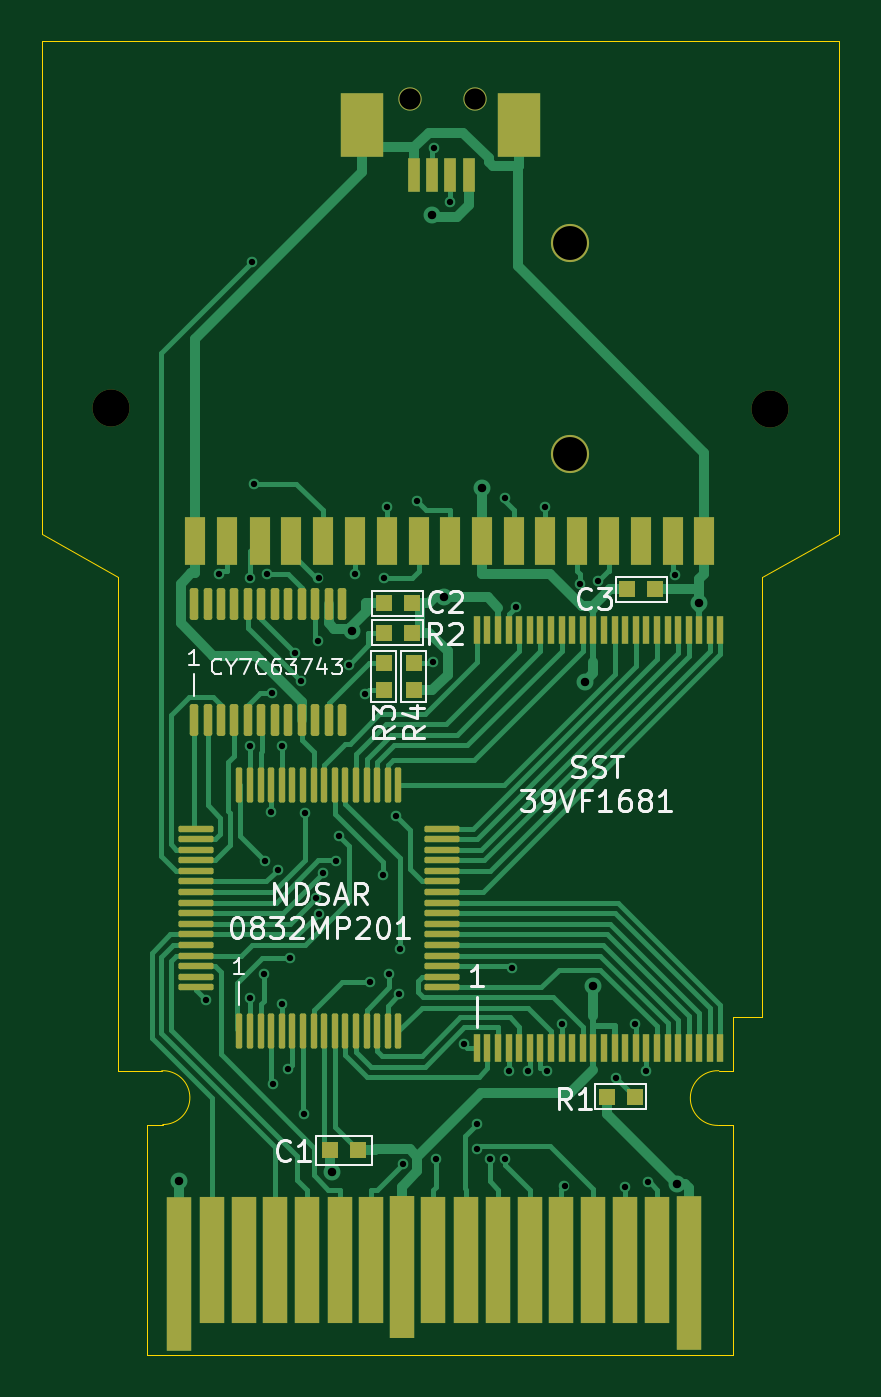
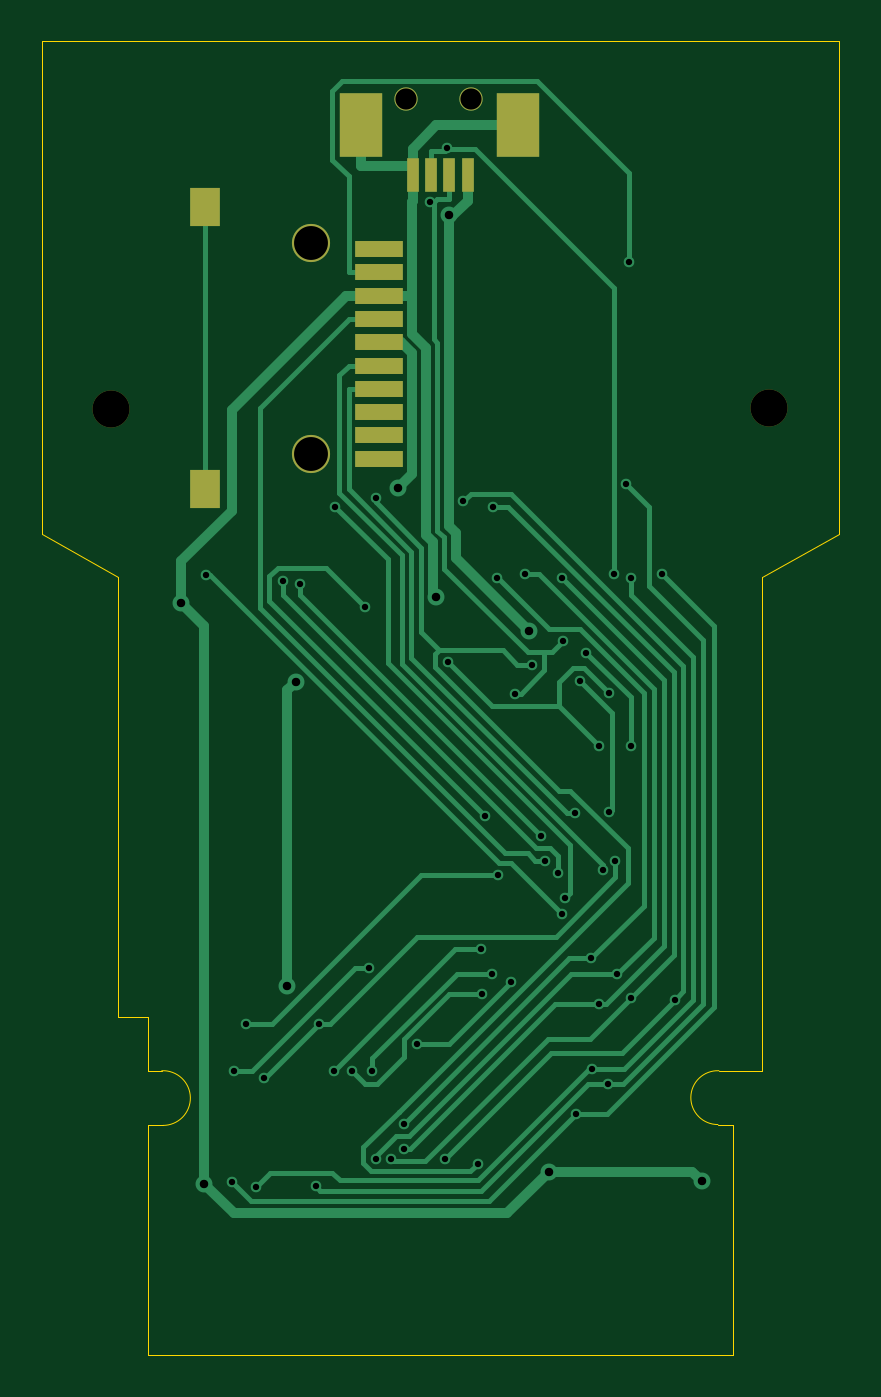
Circuit board: 11 layer files. Board 37.6 x 62.0 mm.
- bottom_copper: REF1845B-B_Cu.gbr (18582 bytes)
- bottom_mask: REF1845B-B_Mask.gbr (1393 bytes)
- paste: REF1845B-B_Paste.gbr (1116 bytes)
- bottom_silk: REF1845B-B_Silkscreen.gbr (471 bytes)
- outline: REF1845B-Edge_Cuts.gbr (1528 bytes)
- top_copper: REF1845B-F_Cu.gbr (41777 bytes)
- top_mask: REF1845B-F_Mask.gbr (7326 bytes)
- paste: REF1845B-F_Paste.gbr (6993 bytes)
- top_silk: REF1845B-F_Silkscreen.gbr (19156 bytes)
- drill: REF1845B-NPTH.drl (390 bytes)
- drill: REF1845B-PTH.drl (2034 bytes)

=== bottom_copper: REF1845B-B_Cu.gbr (18582 bytes, source omitted) ===
=== bottom_mask: REF1845B-B_Mask.gbr ===
%TF.GenerationSoftware,KiCad,Pcbnew,(6.0.2)*%
%TF.CreationDate,2022-11-02T20:30:41-05:00*%
%TF.ProjectId,REF1845B,52454631-3834-4354-922e-6b696361645f,rev?*%
%TF.SameCoordinates,Original*%
%TF.FileFunction,Soldermask,Bot*%
%TF.FilePolarity,Negative*%
%FSLAX46Y46*%
G04 Gerber Fmt 4.6, Leading zero omitted, Abs format (unit mm)*
G04 Created by KiCad (PCBNEW (6.0.2)) date 2022-11-02 20:30:41*
%MOMM*%
%LPD*%
G01*
G04 APERTURE LIST*
%ADD10R,2.250000X0.800000*%
%ADD11R,1.400000X1.800000*%
%ADD12C,1.800000*%
%ADD13C,1.750000*%
%ADD14R,2.000000X3.000000*%
%ADD15R,0.550000X1.630000*%
%ADD16C,1.100000*%
G04 APERTURE END LIST*
D10*
%TO.C,J3*%
X153774000Y-78721000D03*
X153774000Y-79821000D03*
X153774000Y-80921000D03*
X153774000Y-82021000D03*
X153774000Y-83121000D03*
X153774000Y-84221000D03*
X153774000Y-85321000D03*
X153774000Y-86421000D03*
X153774000Y-87521000D03*
X153774000Y-88621000D03*
D11*
X161987000Y-90048000D03*
X161993000Y-76743000D03*
D12*
X156999000Y-88375000D03*
X156999000Y-78441000D03*
%TD*%
D13*
%TO.C,H2*%
X166440000Y-86252000D03*
%TD*%
%TO.C,H1*%
X135356000Y-86210000D03*
%TD*%
D14*
%TO.C,J2*%
X147221000Y-72875200D03*
X154645000Y-72877200D03*
D15*
X152182000Y-75215200D03*
X151348000Y-75220200D03*
X150478000Y-75220200D03*
X149604000Y-75219200D03*
D16*
X149446835Y-71650800D03*
X152509000Y-71653200D03*
%TD*%
M02*

=== paste: REF1845B-B_Paste.gbr ===
%TF.GenerationSoftware,KiCad,Pcbnew,(6.0.2)*%
%TF.CreationDate,2022-11-02T20:30:41-05:00*%
%TF.ProjectId,REF1845B,52454631-3834-4354-922e-6b696361645f,rev?*%
%TF.SameCoordinates,Original*%
%TF.FileFunction,Paste,Bot*%
%TF.FilePolarity,Positive*%
%FSLAX46Y46*%
G04 Gerber Fmt 4.6, Leading zero omitted, Abs format (unit mm)*
G04 Created by KiCad (PCBNEW (6.0.2)) date 2022-11-02 20:30:41*
%MOMM*%
%LPD*%
G01*
G04 APERTURE LIST*
%ADD10R,2.250000X0.800000*%
%ADD11R,1.400000X1.800000*%
%ADD12R,2.000000X3.000000*%
%ADD13R,0.550000X1.630000*%
G04 APERTURE END LIST*
D10*
%TO.C,J3*%
X153774000Y-78721000D03*
X153774000Y-79821000D03*
X153774000Y-80921000D03*
X153774000Y-82021000D03*
X153774000Y-83121000D03*
X153774000Y-84221000D03*
X153774000Y-85321000D03*
X153774000Y-86421000D03*
X153774000Y-87521000D03*
X153774000Y-88621000D03*
D11*
X161987000Y-90048000D03*
X161993000Y-76743000D03*
%TD*%
D12*
%TO.C,J2*%
X147221000Y-72875200D03*
X154645000Y-72877200D03*
D13*
X152182000Y-75215200D03*
X151348000Y-75220200D03*
X150478000Y-75220200D03*
X149604000Y-75219200D03*
%TD*%
M02*

=== bottom_silk: REF1845B-B_Silkscreen.gbr ===
%TF.GenerationSoftware,KiCad,Pcbnew,(6.0.2)*%
%TF.CreationDate,2022-11-02T20:30:41-05:00*%
%TF.ProjectId,REF1845B,52454631-3834-4354-922e-6b696361645f,rev?*%
%TF.SameCoordinates,Original*%
%TF.FileFunction,Legend,Bot*%
%TF.FilePolarity,Positive*%
%FSLAX46Y46*%
G04 Gerber Fmt 4.6, Leading zero omitted, Abs format (unit mm)*
G04 Created by KiCad (PCBNEW (6.0.2)) date 2022-11-02 20:30:41*
%MOMM*%
%LPD*%
G01*
G04 APERTURE LIST*
G04 APERTURE END LIST*
M02*

=== outline: REF1845B-Edge_Cuts.gbr ===
%TF.GenerationSoftware,KiCad,Pcbnew,(6.0.2)*%
%TF.CreationDate,2022-11-02T20:30:41-05:00*%
%TF.ProjectId,REF1845B,52454631-3834-4354-922e-6b696361645f,rev?*%
%TF.SameCoordinates,Original*%
%TF.FileFunction,Profile,NP*%
%FSLAX46Y46*%
G04 Gerber Fmt 4.6, Leading zero omitted, Abs format (unit mm)*
G04 Created by KiCad (PCBNEW (6.0.2)) date 2022-11-02 20:30:41*
%MOMM*%
%LPD*%
G01*
G04 APERTURE LIST*
%TA.AperFunction,Profile*%
%ADD10C,0.002000*%
%TD*%
G04 APERTURE END LIST*
D10*
X164687200Y-117514300D02*
X164038348Y-117514300D01*
X132087200Y-92164300D02*
X132087200Y-68914300D01*
X164712200Y-120096789D02*
X164712200Y-130914300D01*
X164712200Y-130914300D02*
X137062200Y-130914300D01*
X135687200Y-94214300D02*
X135687200Y-117514300D01*
X169687200Y-92164300D02*
X166087200Y-94214300D01*
X135687200Y-94214300D02*
X132087200Y-92164300D01*
X137782900Y-120054900D02*
G75*
G03*
X137736900Y-117514300I9155J1270882D01*
G01*
X169687200Y-68914300D02*
X169687200Y-92164300D01*
X137782900Y-120054900D02*
X137062200Y-120054900D01*
X166087200Y-94214300D02*
X166087200Y-114964300D01*
X137736900Y-117514300D02*
X135687200Y-117514300D01*
X132087200Y-68914300D02*
X169687200Y-68914300D01*
X164687200Y-114964300D02*
X164687200Y-117514300D01*
X164038348Y-117514300D02*
G75*
G03*
X163992348Y-120096789I-55685J-1290662D01*
G01*
X166087200Y-114964300D02*
X164687200Y-114964300D01*
X137062200Y-120054900D02*
X137062200Y-130914300D01*
X164712200Y-120096789D02*
X163992348Y-120096789D01*
M02*

=== top_copper: REF1845B-F_Cu.gbr (41777 bytes, source omitted) ===
=== top_mask: REF1845B-F_Mask.gbr (7326 bytes, source omitted) ===
=== paste: REF1845B-F_Paste.gbr ===
%TF.GenerationSoftware,KiCad,Pcbnew,(6.0.2)*%
%TF.CreationDate,2022-11-02T20:30:41-05:00*%
%TF.ProjectId,REF1845B,52454631-3834-4354-922e-6b696361645f,rev?*%
%TF.SameCoordinates,Original*%
%TF.FileFunction,Paste,Top*%
%TF.FilePolarity,Positive*%
%FSLAX46Y46*%
G04 Gerber Fmt 4.6, Leading zero omitted, Abs format (unit mm)*
G04 Created by KiCad (PCBNEW (6.0.2)) date 2022-11-02 20:30:41*
%MOMM*%
%LPD*%
G01*
G04 APERTURE LIST*
G04 Aperture macros list*
%AMRoundRect*
0 Rectangle with rounded corners*
0 $1 Rounding radius*
0 $2 $3 $4 $5 $6 $7 $8 $9 X,Y pos of 4 corners*
0 Add a 4 corners polygon primitive as box body*
4,1,4,$2,$3,$4,$5,$6,$7,$8,$9,$2,$3,0*
0 Add four circle primitives for the rounded corners*
1,1,$1+$1,$2,$3*
1,1,$1+$1,$4,$5*
1,1,$1+$1,$6,$7*
1,1,$1+$1,$8,$9*
0 Add four rect primitives between the rounded corners*
20,1,$1+$1,$2,$3,$4,$5,0*
20,1,$1+$1,$4,$5,$6,$7,0*
20,1,$1+$1,$6,$7,$8,$9,0*
20,1,$1+$1,$8,$9,$2,$3,0*%
G04 Aperture macros list end*
%ADD10RoundRect,0.075000X-0.075000X-0.750000X0.075000X-0.750000X0.075000X0.750000X-0.075000X0.750000X0*%
%ADD11RoundRect,0.075000X-0.750000X-0.075000X0.750000X-0.075000X0.750000X0.075000X-0.750000X0.075000X0*%
%ADD12R,0.800000X0.800000*%
%ADD13RoundRect,0.100000X-0.100000X-0.650000X0.100000X-0.650000X0.100000X0.650000X-0.100000X0.650000X0*%
%ADD14R,0.950000X2.250000*%
%ADD15R,2.000000X3.000000*%
%ADD16R,0.550000X1.630000*%
%ADD17R,1.200000X7.250000*%
%ADD18R,1.200000X6.000000*%
%ADD19R,1.200000X6.750000*%
%ADD20R,0.300000X1.300000*%
G04 APERTURE END LIST*
D10*
%TO.C,U3*%
X141405000Y-115654000D03*
X141905000Y-115654000D03*
X142405000Y-115654000D03*
X142905000Y-115654000D03*
X143405000Y-115654000D03*
X143905000Y-115654000D03*
X144405000Y-115654000D03*
X144905000Y-115654000D03*
X145405000Y-115654000D03*
X145905000Y-115654000D03*
X146405000Y-115654000D03*
X146905000Y-115654000D03*
X147405000Y-115654000D03*
X147905000Y-115654000D03*
X148405000Y-115654000D03*
X148905000Y-115654000D03*
D11*
X150980000Y-113579000D03*
X150980000Y-113079000D03*
X150980000Y-112579000D03*
X150980000Y-112079000D03*
X150980000Y-111579000D03*
X150980000Y-111079000D03*
X150980000Y-110579000D03*
X150980000Y-110079000D03*
X150980000Y-109579000D03*
X150980000Y-109079000D03*
X150980000Y-108579000D03*
X150980000Y-108079000D03*
X150980000Y-107579000D03*
X150980000Y-107079000D03*
X150980000Y-106579000D03*
X150980000Y-106079000D03*
D10*
X148905000Y-104004000D03*
X148405000Y-104004000D03*
X147905000Y-104004000D03*
X147405000Y-104004000D03*
X146905000Y-104004000D03*
X146405000Y-104004000D03*
X145905000Y-104004000D03*
X145405000Y-104004000D03*
X144905000Y-104004000D03*
X144405000Y-104004000D03*
X143905000Y-104004000D03*
X143405000Y-104004000D03*
X142905000Y-104004000D03*
X142405000Y-104004000D03*
X141905000Y-104004000D03*
X141405000Y-104004000D03*
D11*
X139330000Y-106079000D03*
X139330000Y-106579000D03*
X139330000Y-107079000D03*
X139330000Y-107579000D03*
X139330000Y-108079000D03*
X139330000Y-108579000D03*
X139330000Y-109079000D03*
X139330000Y-109579000D03*
X139330000Y-110079000D03*
X139330000Y-110579000D03*
X139330000Y-111079000D03*
X139330000Y-111579000D03*
X139330000Y-112079000D03*
X139330000Y-112579000D03*
X139330000Y-113079000D03*
X139330000Y-113579000D03*
%TD*%
D12*
%TO.C,C1*%
X145684000Y-121273000D03*
X146993000Y-121272000D03*
%TD*%
D13*
%TO.C,U4*%
X139264000Y-100976000D03*
X139899000Y-100976000D03*
X140534000Y-100976000D03*
X141169000Y-100976000D03*
X141804000Y-100976000D03*
X142439000Y-100976000D03*
X143074000Y-100976000D03*
X143709000Y-100976000D03*
X144344000Y-100976000D03*
X144979000Y-100976000D03*
X145614000Y-100976000D03*
X146249000Y-100976000D03*
X146249000Y-95476000D03*
X145614000Y-95476000D03*
X144979000Y-95476000D03*
X144344000Y-95476000D03*
X143709000Y-95476000D03*
X143074000Y-95476000D03*
X142439000Y-95476000D03*
X141804000Y-95476000D03*
X141169000Y-95476000D03*
X140534000Y-95476000D03*
X139899000Y-95476000D03*
X139264000Y-95476000D03*
%TD*%
D12*
%TO.C,R2*%
X148218000Y-96830000D03*
X149527000Y-96829000D03*
%TD*%
%TO.C,C2*%
X148218000Y-95444000D03*
X149527000Y-95443000D03*
%TD*%
%TO.C,R3*%
X148230000Y-99562000D03*
X148229000Y-98253000D03*
%TD*%
%TO.C,C3*%
X159719000Y-94785000D03*
X161028000Y-94784000D03*
%TD*%
%TO.C,R4*%
X149653000Y-99562000D03*
X149652000Y-98253000D03*
%TD*%
D14*
%TO.C,U5*%
X163351000Y-92490000D03*
X161881000Y-92483000D03*
X160372000Y-92487000D03*
X158870000Y-92487000D03*
X157360000Y-92488000D03*
X155849000Y-92488000D03*
X154380000Y-92487000D03*
X152872000Y-92492000D03*
X151363000Y-92486000D03*
X149860000Y-92489000D03*
X148388000Y-92488000D03*
X146879000Y-92490000D03*
X145334000Y-92493000D03*
X143861000Y-92488000D03*
X142359000Y-92492000D03*
X140812000Y-92484000D03*
X139298000Y-92487000D03*
%TD*%
D12*
%TO.C,R1*%
X158759000Y-118736000D03*
X160068000Y-118735000D03*
%TD*%
D15*
%TO.C,J1*%
X147200000Y-72879000D03*
X154624000Y-72877000D03*
D16*
X149663000Y-75217000D03*
X150497000Y-75222000D03*
X151367000Y-75222000D03*
X152241000Y-75221000D03*
%TD*%
D17*
%TO.C,U1*%
X138546900Y-127090900D03*
D18*
X140088900Y-126444900D03*
X141603900Y-126452900D03*
X143062900Y-126444900D03*
X144569900Y-126451900D03*
X146132900Y-126451900D03*
X147631900Y-126451900D03*
D19*
X149058900Y-126794900D03*
D18*
X150555900Y-126459900D03*
X152118900Y-126459900D03*
X153625900Y-126451900D03*
X155100900Y-126451900D03*
X156599900Y-126451900D03*
X158098900Y-126443900D03*
X159613900Y-126451900D03*
X161128900Y-126451900D03*
D17*
X162635900Y-127084900D03*
%TD*%
D20*
%TO.C,U2*%
X152614000Y-116422000D03*
X153114000Y-116422000D03*
X153614000Y-116422000D03*
X154114000Y-116422000D03*
X154614000Y-116422000D03*
X155114000Y-116422000D03*
X155614000Y-116422000D03*
X156114000Y-116422000D03*
X156614000Y-116422000D03*
X157114000Y-116422000D03*
X157614000Y-116422000D03*
X158114000Y-116422000D03*
X158614000Y-116422000D03*
X159114000Y-116422000D03*
X159614000Y-116422000D03*
X160114000Y-116422000D03*
X160614000Y-116422000D03*
X161114000Y-116422000D03*
X161614000Y-116422000D03*
X162114000Y-116422000D03*
X162614000Y-116422000D03*
X163114000Y-116422000D03*
X163614000Y-116422000D03*
X164114000Y-116422000D03*
X164114000Y-96722000D03*
X163614000Y-96722000D03*
X163114000Y-96722000D03*
X162614000Y-96722000D03*
X162114000Y-96722000D03*
X161614000Y-96722000D03*
X161114000Y-96722000D03*
X160614000Y-96722000D03*
X160114000Y-96722000D03*
X159614000Y-96722000D03*
X159114000Y-96722000D03*
X158614000Y-96722000D03*
X158114000Y-96722000D03*
X157614000Y-96722000D03*
X157114000Y-96722000D03*
X156614000Y-96722000D03*
X156114000Y-96722000D03*
X155614000Y-96722000D03*
X155114000Y-96722000D03*
X154614000Y-96722000D03*
X154114000Y-96722000D03*
X153614000Y-96722000D03*
X153114000Y-96722000D03*
X152614000Y-96722000D03*
%TD*%
M02*

=== top_silk: REF1845B-F_Silkscreen.gbr (19156 bytes, source omitted) ===
=== drill: REF1845B-NPTH.drl ===
M48
; DRILL file {KiCad (6.0.2)} date Wed Nov  2 20:30:42 2022
; FORMAT={-:-/ absolute / metric / decimal}
; #@! TF.CreationDate,2022-11-02T20:30:42-05:00
; #@! TF.GenerationSoftware,Kicad,Pcbnew,(6.0.2)
; #@! TF.FileFunction,NonPlated,1,2,NPTH
FMAT,2
METRIC
; #@! TA.AperFunction,NonPlated,NPTH,ComponentDrill
T1C1.750
%
G90
G05
T1
X135.356Y-86.21
X166.44Y-86.252
T0
M30

=== drill: REF1845B-PTH.drl ===
M48
; DRILL file {KiCad (6.0.2)} date Wed Nov  2 20:30:42 2022
; FORMAT={-:-/ absolute / metric / decimal}
; #@! TF.CreationDate,2022-11-02T20:30:42-05:00
; #@! TF.GenerationSoftware,Kicad,Pcbnew,(6.0.2)
; #@! TF.FileFunction,Plated,1,2,PTH
FMAT,2
METRIC
; #@! TA.AperFunction,Plated,PTH,ViaDrill
T1C0.300
; #@! TA.AperFunction,Plated,PTH,ViaDrill
T2C0.400
; #@! TA.AperFunction,Plated,PTH,ComponentDrill
T3C1.000
; #@! TA.AperFunction,Plated,PTH,ComponentDrill
T4C1.600
%
G90
G05
T1
X139.834Y-114.186
X140.431Y-94.073
X141.881Y-114.067
X141.892Y-94.257
X141.905Y-102.178
X141.993Y-79.322
X142.106Y-89.796
X142.546Y-112.967
X142.621Y-107.612
X142.683Y-94.081
X142.905Y-105.295
X142.922Y-99.684
X142.98Y-118.12
X143.206Y-108.037
X143.405Y-102.205
X143.405Y-114.362
X143.713Y-117.433
X143.772Y-112.214
X144.01Y-97.781
X144.316Y-99.108
X144.474Y-119.54
X144.52Y-105.35
X145.018Y-109.362
X145.114Y-97.249
X145.136Y-94.263
X145.168Y-110.092
X145.333Y-108.186
X145.95Y-107.614
X146.122Y-106.439
X146.583Y-98.347
X146.879Y-94.072
X147.349Y-99.718
X147.547Y-113.346
X148.179Y-108.276
X148.234Y-94.267
X148.388Y-90.878
X148.456Y-112.925
X148.793Y-105.492
X148.938Y-113.913
X148.986Y-111.787
X149.133Y-121.895
X149.798Y-90.639
X150.527Y-98.227
X150.589Y-73.947
X150.674Y-121.662
X151.367Y-76.507
X152.011Y-116.27
X152.605Y-120.022
X152.622Y-121.212
X153.235Y-121.662
X153.935Y-121.662
X153.943Y-90.462
X154.114Y-117.524
X154.276Y-112.662
X154.46Y-95.616
X155.039Y-117.542
X155.849Y-90.89
X155.911Y-117.524
X156.614Y-115.304
X156.75Y-122.977
X157.504Y-94.516
X158.331Y-94.39
X159.192Y-117.859
X159.614Y-122.989
X160.066Y-115.312
X160.614Y-117.538
X160.709Y-122.773
X161.953Y-94.094
T2
X138.547Y-122.737
X145.769Y-122.279
X146.72Y-96.749
X150.48Y-77.128
X151.079Y-95.166
X152.872Y-89.989
X157.709Y-99.154
X158.114Y-113.505
X162.039Y-122.842
X163.114Y-95.425
T3
X149.447Y-71.651
X152.509Y-71.653
T4
X156.999Y-78.441
X156.999Y-88.375
T0
M30

